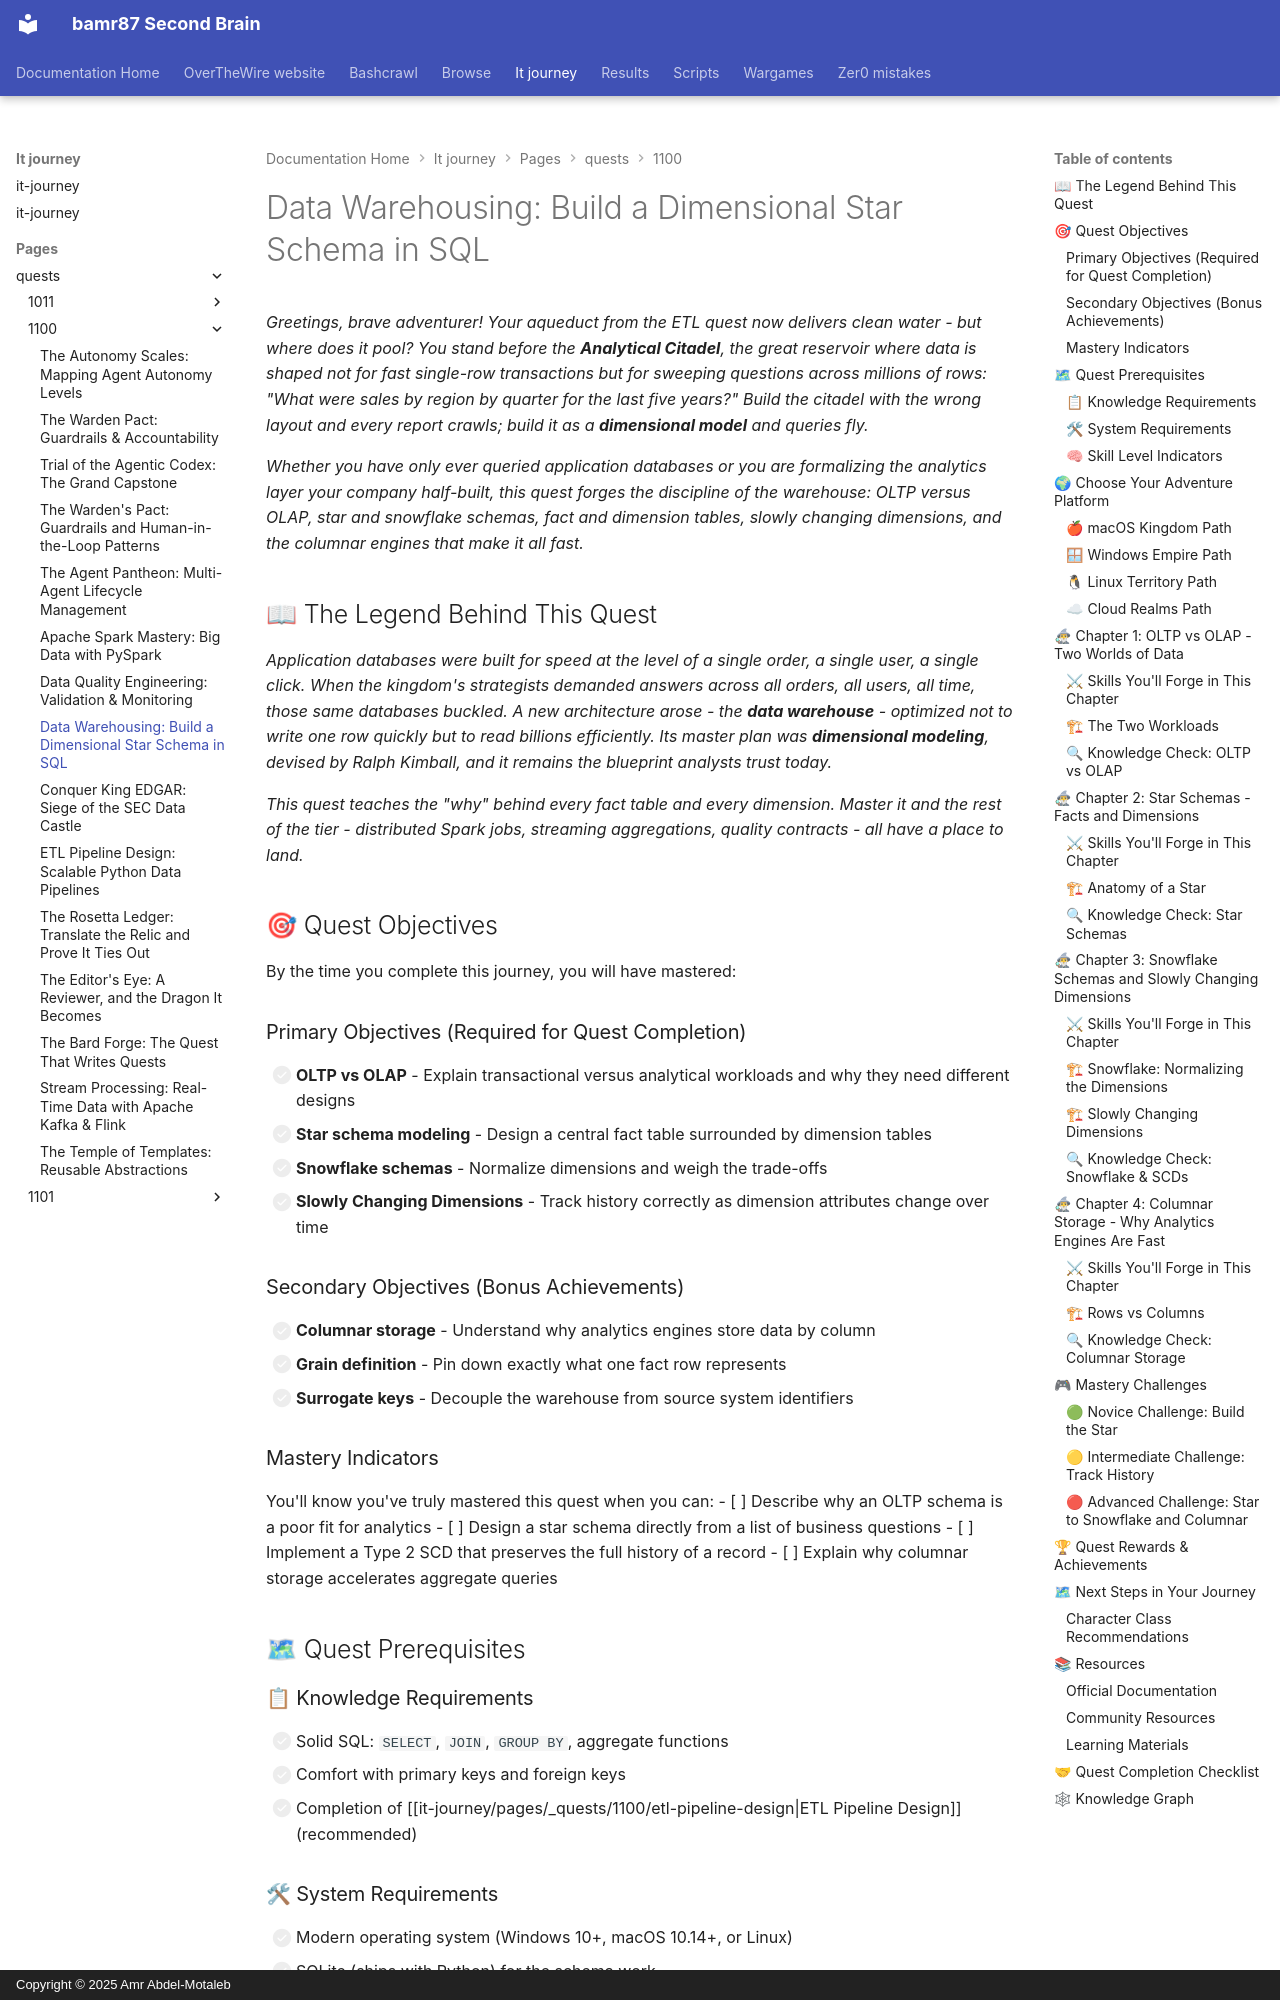

repository: bamr87/README · page: it-journey/pages/_quests/1100/data-warehousing/index.html · generator: mkdocs · copyright: Copyright © 2025 Amr Abdel-Motaleb

---
author: IT-Journey Team
categories:
- Quests
- Data-Engineering
- Hard
comments: true
date: '2025-11-29T22:51:57.000Z'
description: 'Build the Analytical Citadel: model OLTP vs OLAP, design star and snowflake
  schemas, implement slowly changing dimensions, and explore columnar storage.'
difficulty: 🔴 Hard
draft: false
environment:
  os:
  - macos
  - windows
  - linux
  - cloud
  shell:
  - zsh
  - bash
  - powershell
estimated_time: 5-6 hours
excerpt: Design data warehouses with dimensional modeling, star schemas, slowly changing
  dimensions, and columnar storage
fmContentType: quest
keywords:
  primary:
  - '1100'
  - sql
  - data-warehouse
  secondary:
  - main_quest
  - data-engineering
  - hands-on
  - gamified-learning
lastmod: '2026-06-14T00:00:00.000Z'
layout: quest
learning_style: hands-on
level: '1100'
permalink: /quests/1100/data-warehousing/
prerequisites:
  knowledge_requirements:
  - Solid SQL - SELECT, JOIN, GROUP BY, aggregate functions
  - Understanding of primary and foreign keys
  - Completion of the ETL Pipeline Design quest (recommended)
  skill_level_indicators:
  - Comfortable writing multi-table JOIN queries
  - Ready to think in terms of analytics, not transactions
  system_requirements:
  - Modern OS (macOS, Windows 10+, Linux)
  - SQLite (bundled with Python) or DuckDB for the columnar demo
  - A text editor or IDE (VS Code recommended)
preview: /images/previews/data-warehousing-descriptive-subtitle.webp
primary_technology: sql
quest_arc: Building the Analytical Citadel
quest_dependencies:
  recommended_quests:
  - /quests/0110/data-modeling/
  required_quests:
  - /quests/1100/etl-pipeline-design/
  unlocks_quests:
  - /quests/1100/apache-spark/
  - /quests/1100/data-quality/
quest_line: The Data Engineer's Ascent
quest_series: Data Engineering Mastery
quest_type: main_quest
rewards:
  badges:
  - 🏆 Citadel Architect - Designed a dimensional star schema
  - 🌟 Dimension Keeper - Mastered slowly changing dimensions
  progression_points: 80
  skills_unlocked:
  - 🛠 Dimensional Modeling
  - 🧠 OLAP Schema Design
  unlocks_features:
  - Access to the Apache Spark and Data Quality quests
skill_focus: data-engineering
source_file: pages/_quests/1100/data-warehousing.md
source_repo: bamr87/it-journey
source_url: https://github.com/bamr87/it-journey/blob/main/pages/_quests/1100/data-warehousing.md
sub_title: 'Level 1100 (12) Quest: Main Quest - Data Warehousing'
tags:
- '1100'
- sql
- data-warehouse
- main_quest
- data-engineering
- hands-on
- gamified-learning
title: 'Data Warehousing: Build a Dimensional Star Schema in SQL'
validation_criteria:
  completion_requirements:
  - All primary objectives completed
  - A working star schema with one fact and at least two dimension tables
  knowledge_checks:
  - Understands star versus snowflake schemas and their trade-offs
  - Can implement a Type 2 slowly changing dimension
  skill_demonstrations:
  - Can explain the difference between OLTP and OLAP workloads
  - Can design a star schema from a set of business questions
---
*Greetings, brave adventurer! Your aqueduct from the ETL quest now delivers clean water - but where does it pool? You stand before the **Analytical Citadel**, the great reservoir where data is shaped not for fast single-row transactions but for sweeping questions across millions of rows: "What were sales by region by quarter for the last five years?" Build the citadel with the wrong layout and every report crawls; build it as a **dimensional model** and queries fly.*
